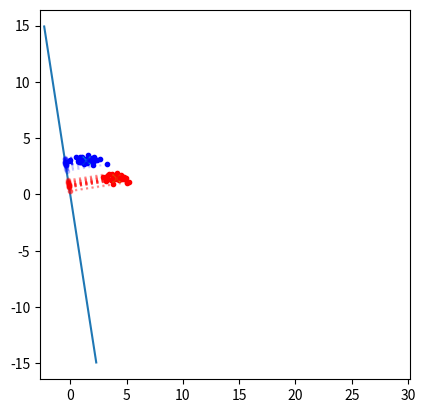

This chart was generated by the following Python code:
import numpy as np
import matplotlib.pyplot as plt

a = np.random.multivariate_normal((1.5, 3), [[0.5, 0], [0, .05]], 30)
b = np.random.multivariate_normal((4, 1.5), [[0.5, 0], [0, .05]], 30)
plt.plot(a[:,0], a[:,1], 'b.', b[:,0], b[:,1], 'r.')
mu_a, mu_b = a.mean(axis=0).reshape(-1,1), b.mean(axis=0).reshape(-1,1)
Sw = np.cov(a.T) + np.cov(b.T)
inv_S = np.linalg.inv(Sw)
res = inv_S.dot(mu_a-mu_b)  # the trick
####
# more general solution
#
# Sb = (mu_a-mu_b)*((mu_a-mu_b).T)
# eig_vals, eig_vecs = np.linalg.eig(inv_S.dot(Sb))
# res = sorted(zip(eig_vals, eig_vecs), reverse=True)[0][1] # take only eigenvec corresponding to largest (and the only one) eigenvalue
# res = res / np.linalg.norm(res)

plt.plot([-res[0], res[0]], [-res[1], res[1]]) # this is the solution
plt.show()
plt.plot(mu_a[0], mu_a[1], 'cx')
plt.plot(mu_b[0], mu_b[1], 'yx')
plt.gca().axis('square')


# let's project data point on it
r = res.reshape(2,)
n2 = np.linalg.norm(r)**2
for pt in a:
    prj = r * r.dot(pt) / n2
    plt.plot([prj[0], pt[0]], [prj[1], pt[1]], 'b.:', alpha=0.2)
for pt in b:
    prj = r * r.dot(pt) / n2
    plt.plot([prj[0], pt[0]], [prj[1], pt[1]], 'r.:', alpha=0.2)
# plt.show()
